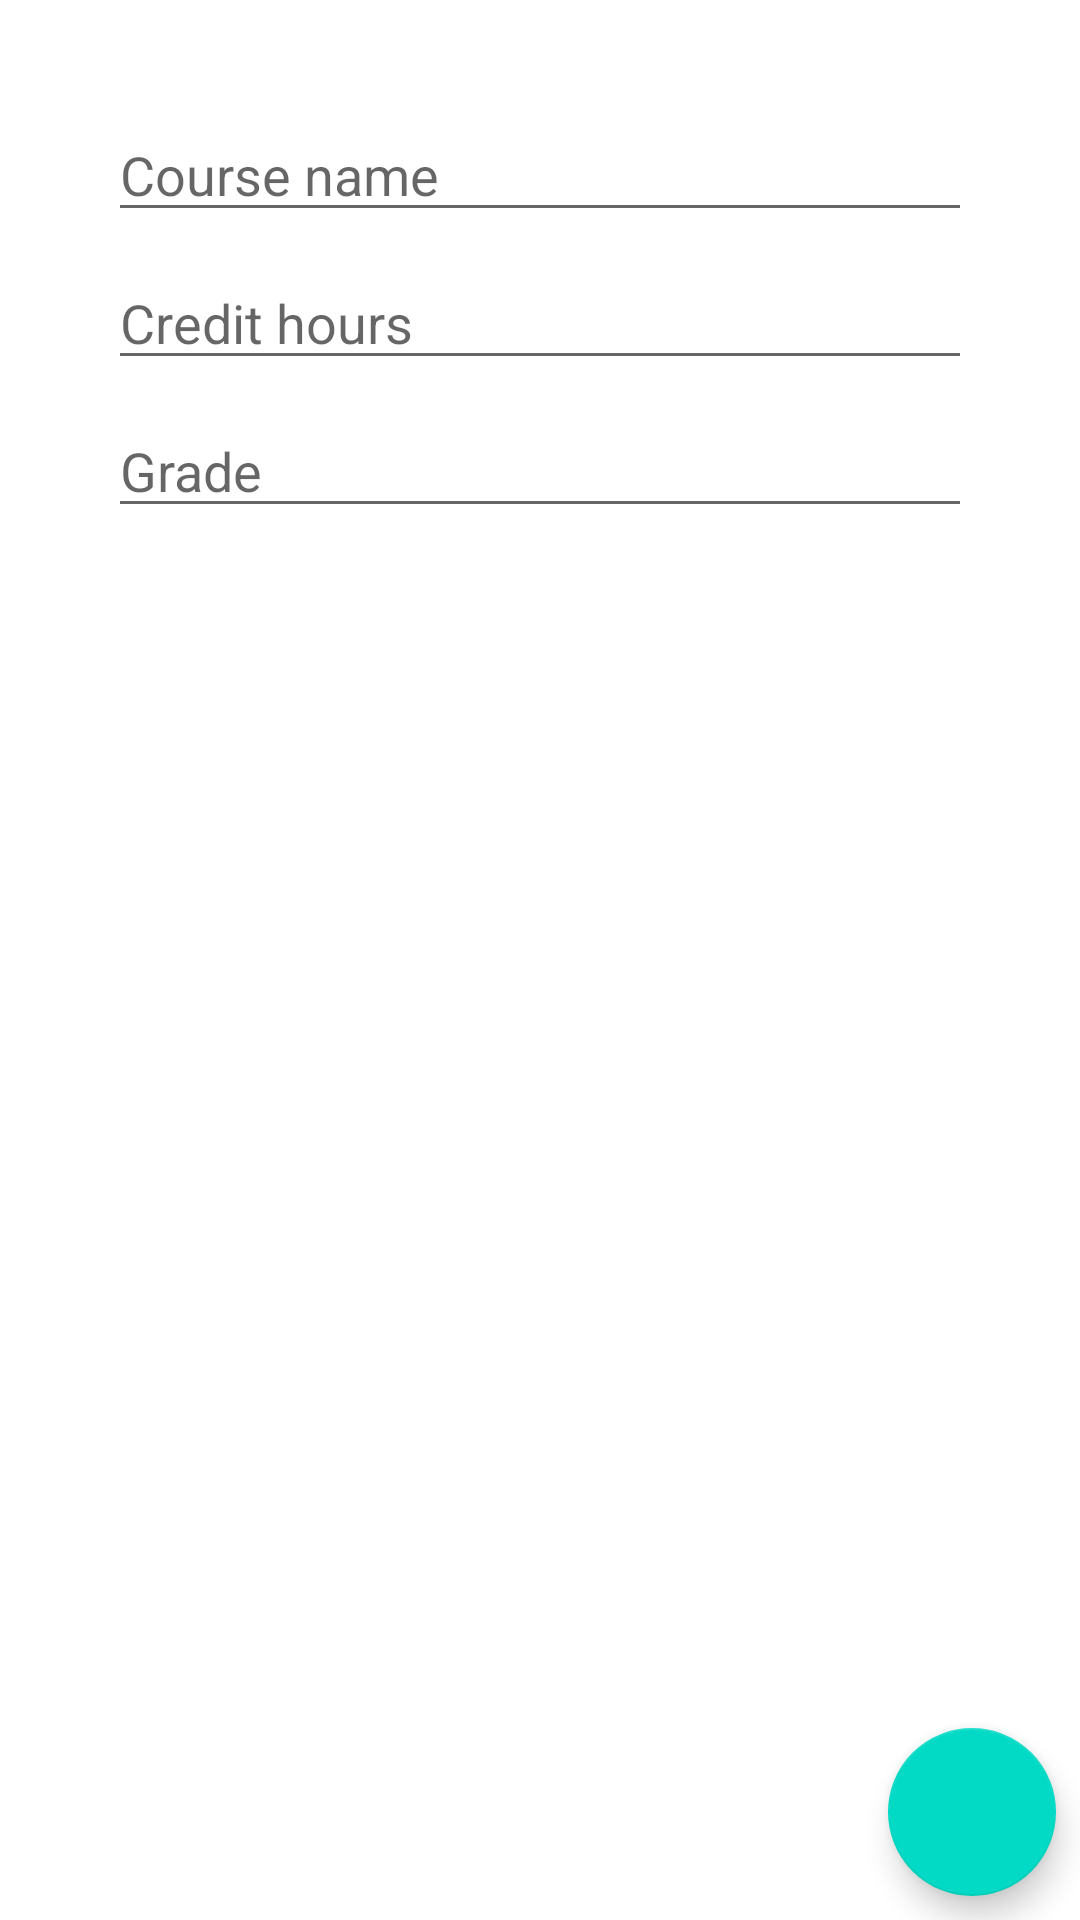

Here is an Android app screen rendered from its layout file. Give the layout XML and the strings, colors and styles it references.
<!-- AndroidManifest.xml: application theme Theme.GPAcalc -->
<!-- res/layout/fragment_add_edit_course.xml -->
<?xml version="1.0" encoding="utf-8"?>
<androidx.coordinatorlayout.widget.CoordinatorLayout xmlns:android="http://schemas.android.com/apk/res/android"
    android:layout_width="match_parent"
    android:layout_height="match_parent"
    xmlns:tools="http://schemas.android.com/tools"
    tools:context=".ui.addeditcourse.AddEditCourseFragment">


    <LinearLayout
        android:layout_width="match_parent"
        android:layout_height="wrap_content"
        android:orientation="vertical"
        android:padding="32dp">

        <EditText
            android:id="@+id/et_name"
            android:layout_width="match_parent"
            android:layout_height="wrap_content"
            android:hint="Course name"
            android:layout_margin="4dp"
            android:inputType="text" />

        <EditText
            android:layout_width="match_parent"
            android:layout_height="wrap_content"
            android:id="@+id/et_hours"
            android:hint="Credit hours"
            android:layout_margin="4dp"
            android:inputType="numberDecimal"/>


        <EditText
            android:layout_width="match_parent"
            android:layout_height="wrap_content"
            android:id="@+id/et_grade"
            android:hint="Grade"
            android:layout_margin="4dp"
            android:inputType="text"/>


    </LinearLayout>

    <com.google.android.material.floatingactionbutton.FloatingActionButton
        android:id="@+id/fab_add_edit"
        android:layout_width="wrap_content"
        android:layout_height="wrap_content"
        android:layout_gravity="bottom|end"
        android:layout_margin="8dp"
        android:src="@drawable/ic_check_mark" />

</androidx.coordinatorlayout.widget.CoordinatorLayout>
<!-- resources referenced by this layout -->
<resources>
  <style name="Theme.GPAcalc" parent="Theme.MaterialComponents.DayNight.DarkActionBar">
          
          <item name="colorPrimary">@color/purple_500</item>
          <item name="colorPrimaryVariant">@color/purple_700</item>
          <item name="colorOnPrimary">@color/white</item>
          
          <item name="colorSecondary">@color/teal_200</item>
          <item name="colorSecondaryVariant">@color/teal_700</item>
          <item name="colorOnSecondary">@color/white</item>
          
          <item name="android:statusBarColor" tools:targetApi="l">?attr/colorPrimaryVariant</item>
          
      </style>
  <color name="purple_500">#FF6200EE</color>
  <color name="purple_700">#FF3700B3</color>
  <color name="white">#FFFFFFFF</color>
  <color name="teal_200">#FF03DAC5</color>
  <color name="teal_700">#FF018786</color>
</resources>
